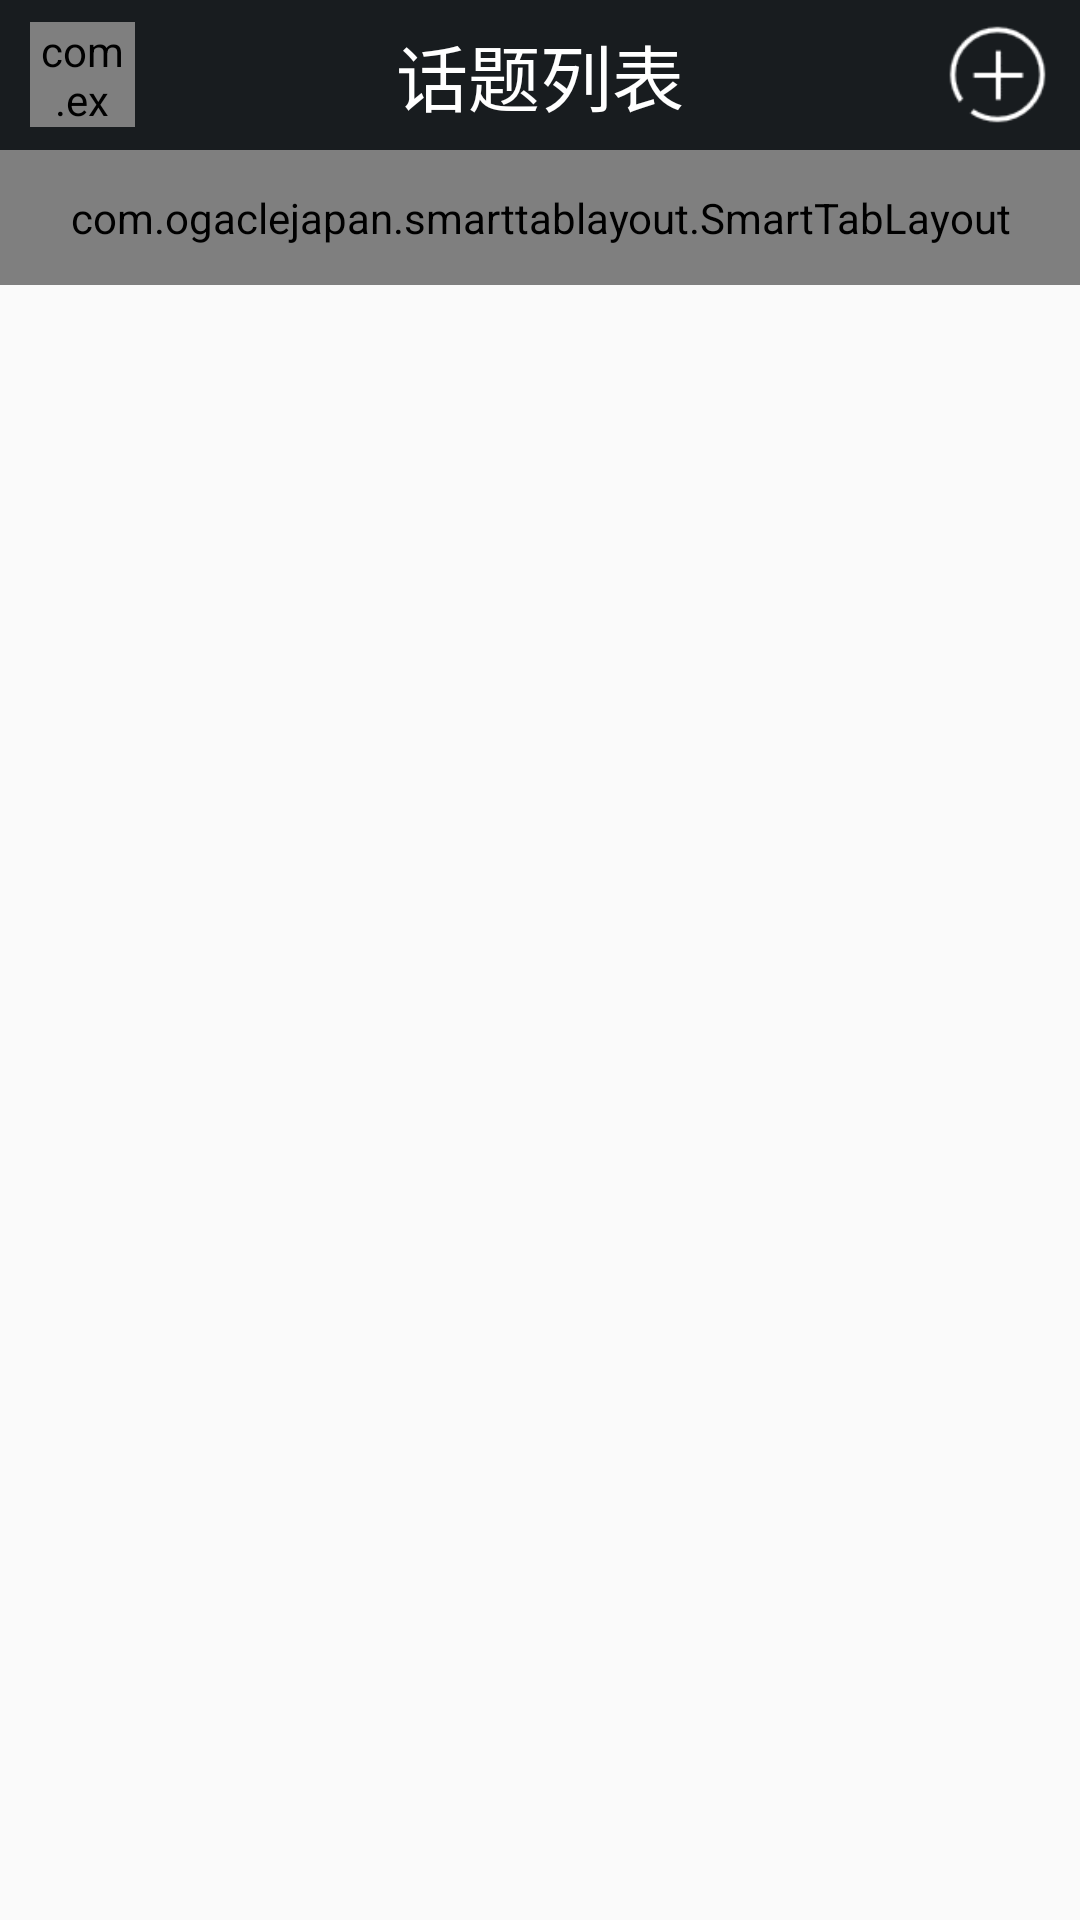

Write the Android layout XML for this screen, with the resource values it uses.
<!-- AndroidManifest.xml: application theme AppTheme -->
<!-- res/layout/fragment_topic.xml -->
<?xml version="1.0" encoding="utf-8"?>
<LinearLayout xmlns:android="http://schemas.android.com/apk/res/android"
    xmlns:app="http://schemas.android.com/apk/res-auto"
    android:layout_width="match_parent"
    android:layout_height="match_parent"
    android:orientation="vertical"
   >
    <RelativeLayout
        android:layout_width="match_parent"
        android:layout_height="50dp"
        android:background="@color/colorMain">

        <com.example.buiderdream.programmercommunity.widgets.RoundImageView
            android:layout_width="35dp"
            android:layout_height="35dp"
            android:src="@drawable/splash1"
            android:layout_centerVertical="true"
            android:id="@+id/img_userHead"
            android:layout_marginStart="10dp"/>
        <TextView
            android:layout_width="wrap_content"
            android:layout_height="wrap_content"
            android:layout_centerInParent="true"
            android:textColor="#ffffff"
            android:textSize="@dimen/title_font"
            android:text="@string/topic_list"/>
        <ImageView
            android:id="@+id/img_addTheme"
            android:layout_width="35dp"
            android:layout_height="35dp"
            android:src="@mipmap/icon_add_64px"
            android:layout_alignParentEnd="true"
            android:layout_centerVertical="true"
            android:scaleType="fitXY"
            android:contentDescription="@string/img_description"
            android:layout_marginEnd="10dp"/>

    </RelativeLayout>

    <com.ogaclejapan.smarttablayout.SmartTabLayout
        android:id="@+id/viewpager_topicFragment_title"
        android:layout_width="match_parent"
        android:layout_height="45dp"
        android:background="@color/colorAssistant"
        app:stl_clickable="true"
        app:stl_defaultTabBackground="?attr/selectableItemBackground"
        app:stl_defaultTabTextAllCaps="true"
        app:stl_defaultTabTextColor="#ffffff"
        app:stl_defaultTabTextHorizontalPadding="16dp"
        app:stl_defaultTabTextMinWidth="0dp"
        app:stl_defaultTabTextSize="15sp"
        app:stl_distributeEvenly="true"
        app:stl_dividerColor="#4D000000"
        app:stl_dividerThickness="0dp"
        app:stl_drawDecorationAfterTab="false"
        app:stl_indicatorAlwaysInCenter="false"
        app:stl_indicatorColor="@color/maroon"
        app:stl_indicatorCornerRadius="13dp"
        app:stl_indicatorGravity="center"
        app:stl_indicatorInFront="false"
        app:stl_indicatorInterpolation="smart"
        app:stl_indicatorThickness="25dp"
        app:stl_indicatorWidth="auto"
        app:stl_indicatorWithoutPadding="false"
        app:stl_overlineColor="#4D000000"
        app:stl_overlineThickness="0dp"
        app:stl_titleOffset="24dp"
        app:stl_underlineColor="#4D000000"
        app:stl_underlineThickness="1dp" />

    <FrameLayout
        android:layout_width="match_parent"
        android:layout_height="match_parent">

        <android.support.v4.view.ViewPager
            android:id="@+id/vp_topic_viewpager"
            android:layout_width="match_parent"
            android:layout_height="match_parent"
            />

    </FrameLayout>


</LinearLayout>
<!-- resources referenced by this layout -->
<resources>
  <color name="colorAssistant">#00ced1</color>
  <color name="colorMain">#181C1F</color>
  <color name="maroon">#800000</color>
  <dimen name="title_font">24sp</dimen>
  <!-- mipmap icon_add_64px: png bitmap (mipmap-xhdpi, 1315 bytes) -->
  <string name="img_description">图片</string>
  <string name="topic_list">话题列表</string>
  <style name="AppTheme" parent="Theme.AppCompat.Light.DarkActionBar">
          
          <item name="colorPrimary">@color/colorPrimary</item>
          <item name="colorPrimaryDark">@color/colorPrimaryDark</item>
          <item name="colorAccent">@color/colorAccent</item>
      </style>
  <color name="colorPrimary">#3F51B5</color>
  <color name="colorPrimaryDark">#303F9F</color>
  <color name="colorAccent">#FF4081</color>
</resources>
